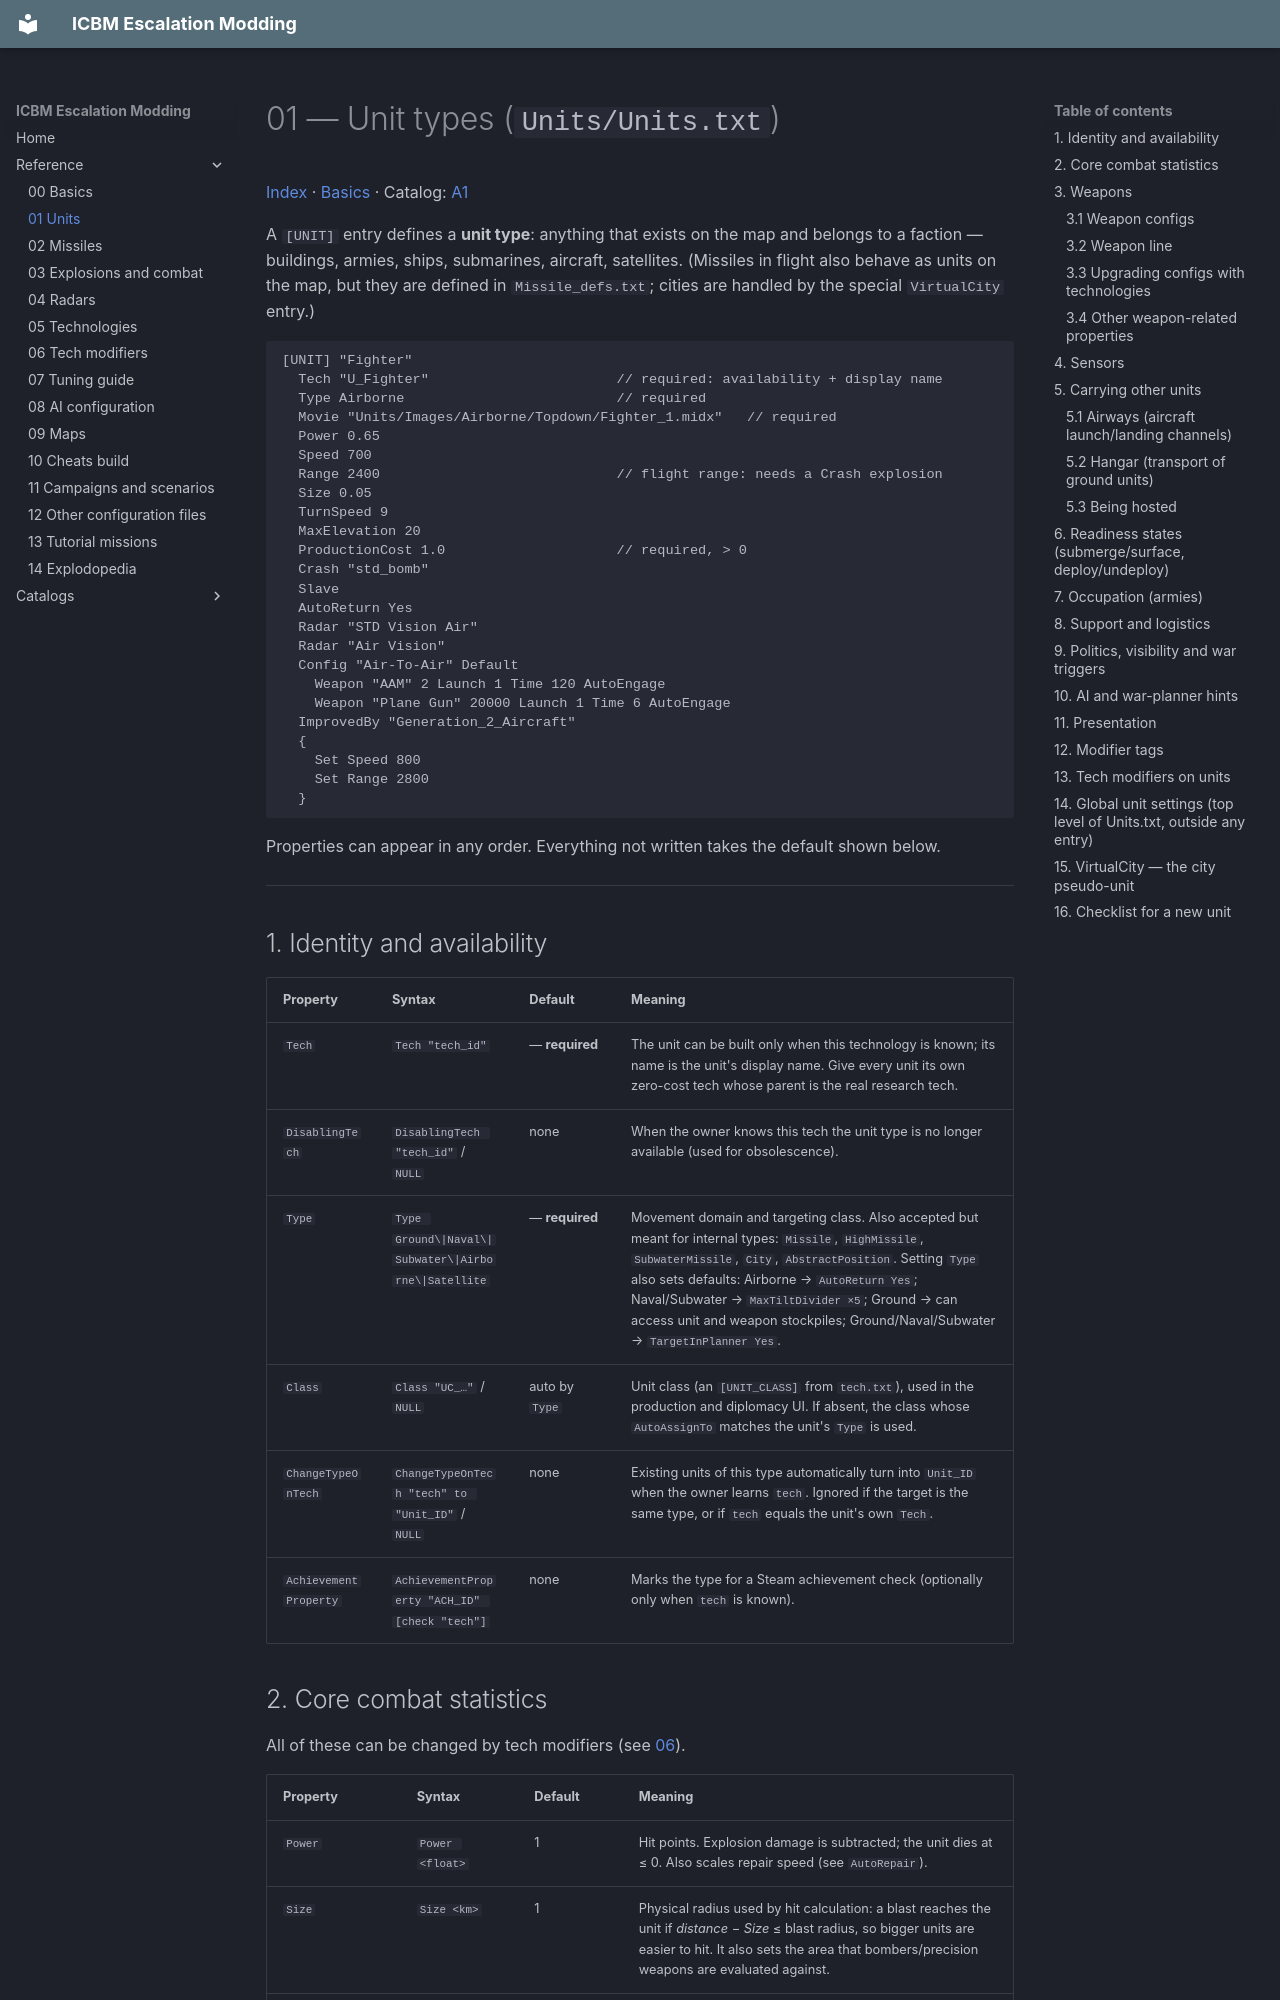

repository: ufnv/icbm-mod · page: 01-Units/index.html · generator: mkdocs

# 01 — Unit types (`Units/Units.txt`)

[Index](index.md) · [Basics](00-Basics.md) · Catalog: [A1](A1-Catalog-Units.md)

A `[UNIT]` entry defines a **unit type**: anything that exists on the map and belongs to a faction —
buildings, armies, ships, submarines, aircraft, satellites. (Missiles in flight also behave as units on the map,
but they are defined in `Missile_defs.txt`; cities are handled by the special `VirtualCity` entry.)

```
[UNIT] "Fighter"
  Tech "U_Fighter"                       // required: availability + display name
  Type Airborne                          // required
  Movie "Units/Images/Airborne/Topdown/Fighter_1.midx"   // required
  Power 0.65
  Speed 700
  Range 2400                             // flight range: needs a Crash explosion
  Size 0.05
  TurnSpeed 9
  MaxElevation 20
  ProductionCost 1.0                     // required, > 0
  Crash "std_bomb"
  Slave
  AutoReturn Yes
  Radar "STD Vision Air"
  Radar "Air Vision"
  Config "Air-To-Air" Default
    Weapon "AAM" 2 Launch 1 Time 120 AutoEngage
    Weapon "Plane Gun" 20000 Launch 1 Time 6 AutoEngage
  ImprovedBy "Generation_2_Aircraft"
  {
    Set Speed 800
    Set Range 2800
  }
```

Properties can appear in any order. Everything not written takes the default shown below.

---

## 1. Identity and availability

| Property | Syntax | Default | Meaning |
|---|---|---|---|
| `Tech` | `Tech "tech_id"` | — **required** | The unit can be built only when this technology is known; its name is the unit's display name. Give every unit its own zero-cost tech whose parent is the real research tech. |
| `DisablingTech` | `DisablingTech "tech_id"` / `NULL` | none | When the owner knows this tech the unit type is no longer available (used for obsolescence). |
| `Type` | `Type Ground\|Naval\|Subwater\|Airborne\|Satellite` | — **required** | Movement domain and targeting class. Also accepted but meant for internal types: `Missile`, `HighMissile`, `SubwaterMissile`, `City`, `AbstractPosition`. Setting `Type` also sets defaults: Airborne → `AutoReturn Yes`; Naval/Subwater → `MaxTiltDivider ×5`; Ground → can access unit and weapon stockpiles; Ground/Naval/Subwater → `TargetInPlanner Yes`. |
| `Class` | `Class "UC_…"` / `NULL` | auto by `Type` | Unit class (an `[UNIT_CLASS]` from `tech.txt`), used in the production and diplomacy UI. If absent, the class whose `AutoAssignTo` matches the unit's `Type` is used. |
| `ChangeTypeOnTech` | `ChangeTypeOnTech "tech" to "Unit_ID"` / `NULL` | none | Existing units of this type automatically turn into `Unit_ID` when the owner learns `tech`. Ignored if the target is the same type, or if `tech` equals the unit's own `Tech`. |
| `AchievementProperty` | `AchievementProperty "ACH_ID" [check "tech"]` | none | Marks the type for a Steam achievement check (optionally only when `tech` is known). |
